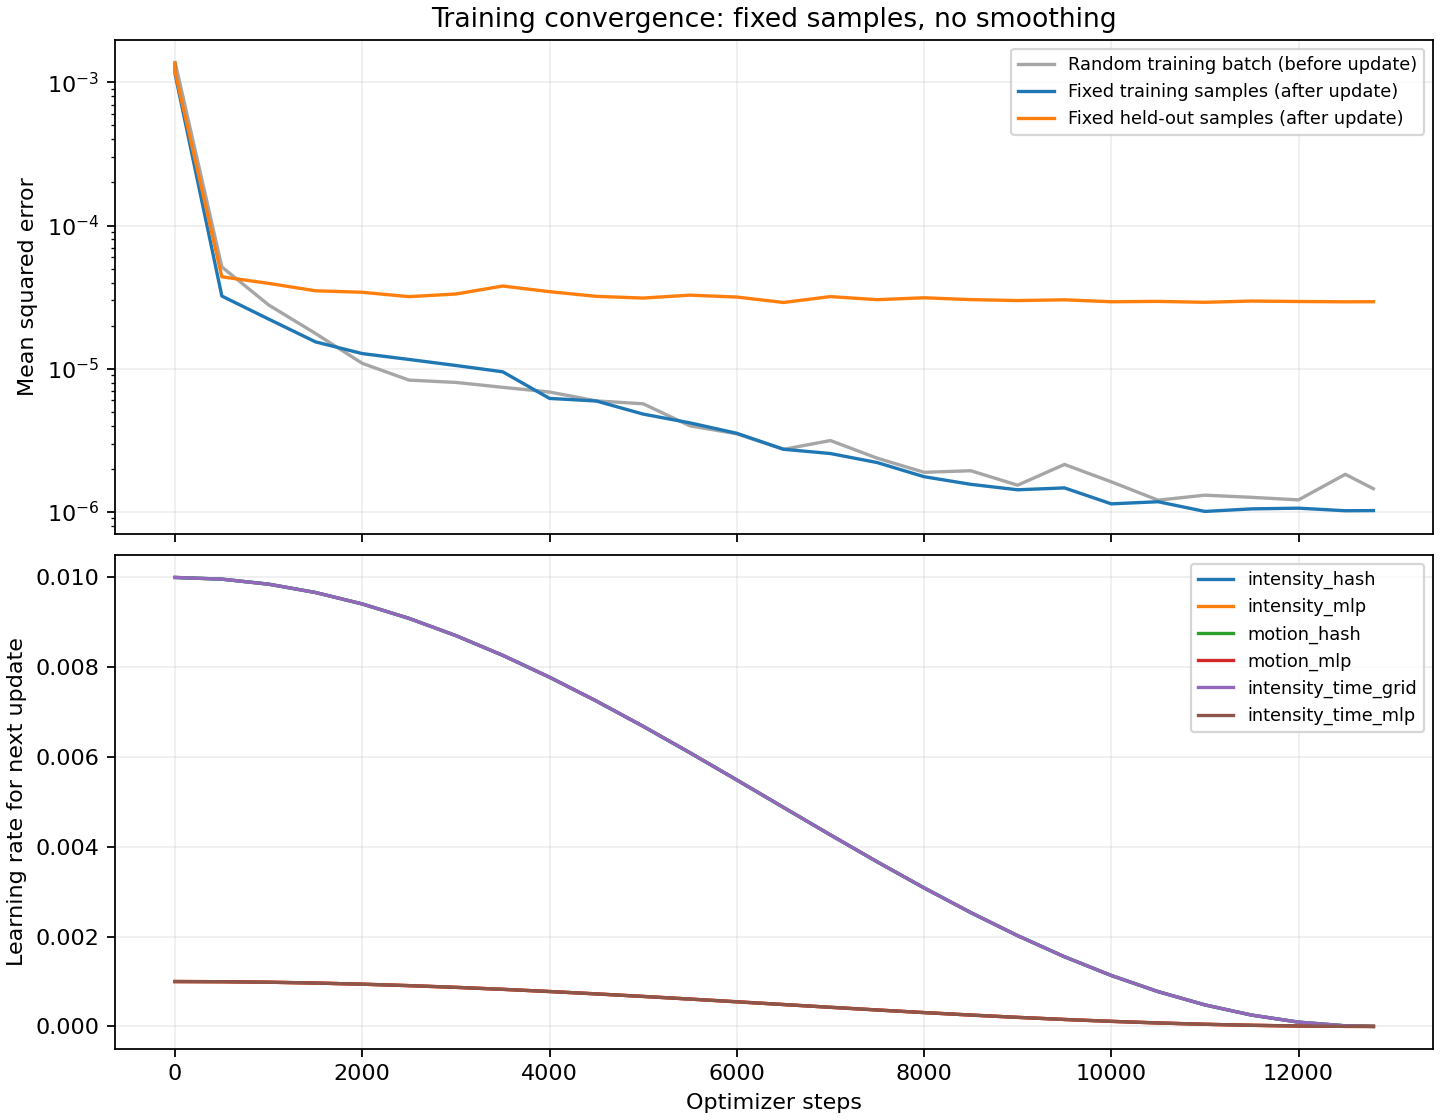

Values plotted in this chart, from the file beside it:
step, batch_mse, temporal_l2, total_loss, fixed_training_mse, fixed_validation_mse, elapsed_seconds, next_lr_intensity_hash, next_lr_intensity_mlp, next_lr_motion_hash, next_lr_motion_mlp, next_lr_intensity_time_grid, next_lr_intensity_time_mlp
0, , , , 0.001322, 0.00136, 0.3728, 0.01, 0.001, 0.01, 0.001, 0.01, 0.001
1, 0.001377, 0.0, 0.001377, 0.00114, 0.001177, 8.289, 0.01, 0.001, 0.01, 0.001, 0.01, 0.001
500, 5.135895116836764e-05, 0.0, 5.135895116836764e-05, 3.217360123957522e-05, 4.384075514010635e-05, 55.07, 0.009962, 0.0009962, 0.009962, 0.0009962, 0.009962, 0.0009962
1000, 2.787416087812744e-05, 0.0, 2.787416087812744e-05, 2.221258755351391e-05, 3.945482842339434e-05, 101.9, 0.00985, 0.000985, 0.00985, 0.000985, 0.00985, 0.000985
1500, 1.7629768990445882e-05, 0.0, 1.7629768990445882e-05, 1.5404495634157224e-05, 3.50184410279299e-05, 148.9, 0.009665, 0.0009665, 0.009665, 0.0009665, 0.009665, 0.0009665
2000, 1.090235855372157e-05, 0.0, 1.090235855372157e-05, 1.2754462601286904e-05, 3.4194734547568216e-05, 195.8, 0.00941, 0.000941, 0.00941, 0.000941, 0.00941, 0.000941
2500, 8.325139788212255e-06, 0.0, 8.325139788212255e-06, 1.1605592093080311e-05, 3.1858296691748574e-05, 242.7, 0.009088, 0.0009088, 0.009088, 0.0009088, 0.009088, 0.0009088
3000, 8.02194972493453e-06, 0.0, 8.02194972493453e-06, 1.0534047466921542e-05, 3.325400436693796e-05, 289.6, 0.008705, 0.0008705, 0.008705, 0.0008705, 0.008705, 0.0008705
3500, 7.4141148616035935e-06, 0.0, 7.4141148616035935e-06, 9.517486126245602e-06, 3.779058158401248e-05, 336.5, 0.008266, 0.0008266, 0.008266, 0.0008266, 0.008266, 0.0008266
4000, 6.878107342345174e-06, 0.0, 6.878107342345174e-06, 6.2043244561475335e-06, 3.452891266160948e-05, 383.5, 0.007778, 0.0007778, 0.007778, 0.0007778, 0.007778, 0.0007778
4500, 5.961363058304414e-06, 0.0, 5.961363058304414e-06, 5.949536570445976e-06, 3.202182047575939e-05, 430.4, 0.007248, 0.0007248, 0.007248, 0.0007248, 0.007248, 0.0007248
5000, 5.689041245204862e-06, 0.0, 5.689041245204862e-06, 4.821368137585449e-06, 3.114944885728531e-05, 477.3, 0.006684, 0.0006684, 0.006684, 0.0006684, 0.006684, 0.0006684
5500, 3.991215635323897e-06, 0.0, 3.991215635323897e-06, 4.186097708583364e-06, 3.264806200125088e-05, 524.3, 0.006096, 0.0006096, 0.006096, 0.0006096, 0.006096, 0.0006096
6000, 3.5115294849674683e-06, 0.0, 3.5115294849674683e-06, 3.541022359598858e-06, 3.166564787143695e-05, 571.2, 0.00549, 0.000549, 0.00549, 0.000549, 0.00549, 0.000549
6500, 2.7368912469682982e-06, 0.0, 2.7368912469682982e-06, 2.738416126907881e-06, 2.9018114266192417e-05, 618.1, 0.004877, 0.0004877, 0.004877, 0.0004877, 0.004877, 0.0004877
7000, 3.1503454920311924e-06, 0.0, 3.1503454920311924e-06, 2.55680506119795e-06, 3.18882216136889e-05, 664.9, 0.004266, 0.0004266, 0.004266, 0.0004266, 0.004266, 0.0004266
7500, 2.373218649154296e-06, 0.0, 2.373218649154296e-06, 2.2110923761497073e-06, 3.0357197700403196e-05, 711.9, 0.003666, 0.0003666, 0.003666, 0.0003666, 0.003666, 0.0003666
8000, 1.8906829382103751e-06, 0.0, 1.8906829382103751e-06, 1.7616614485124885e-06, 3.129276750158965e-05, 758.7, 0.003087, 0.0003087, 0.003087, 0.0003087, 0.003087, 0.0003087
8500, 1.938642071763752e-06, 0.0, 1.938642071763752e-06, 1.5580588005910376e-06, 3.038535919567486e-05, 805.6, 0.002536, 0.0002536, 0.002536, 0.0002536, 0.002536, 0.0002536
9000, 1.5366611023637233e-06, 0.0, 1.5366611023637233e-06, 1.4271373683295622e-06, 2.9927975945365162e-05, 852.6, 0.002022, 0.0002022, 0.002022, 0.0002022, 0.002022, 0.0002022
9500, 2.1452151486300863e-06, 0.0, 2.1452151486300863e-06, 1.4714719492535576e-06, 3.028563853957236e-05, 899.6, 0.001552, 0.0001552, 0.001552, 0.0001552, 0.001552, 0.0001552
10000, 1.6222327303694328e-06, 0.0, 1.6222327303694328e-06, 1.1383774631893661e-06, 2.935252022551899e-05, 946.5, 0.001135, 0.0001135, 0.001135, 0.0001135, 0.001135, 0.0001135
10500, 1.207757804877474e-06, 0.0, 1.207757804877474e-06, 1.1777746253268735e-06, 2.9526723820729836e-05, 993.5, 0.0007757, 7.757321737514624e-05, 0.0007757, 7.757321737514624e-05, 0.0007757, 7.757321737514624e-05
11000, 1.3087795878163888e-06, 0.0, 1.3087795878163888e-06, 1.0076488043923837e-06, 2.9101126977923034e-05, 1040, 0.0004801, 4.800535343827817e-05, 0.0004801, 4.800535343827817e-05, 0.0004801, 4.800535343827817e-05
11500, 1.2641316970984917e-06, 0.0, 1.2641316970984917e-06, 1.0499496748344446e-06, 2.969036475494088e-05, 1087, 0.0002524, 2.523590970348151e-05, 0.0002524, 2.523590970348151e-05, 0.0002524, 2.523590970348151e-05
12000, 1.2135826636949787e-06, 0.0, 1.2135826636949787e-06, 1.0618809675286473e-06, 2.9475724623409275e-05, 1134, 9.607359798384793e-05, 9.607359798384743e-06, 9.607359798384793e-05, 9.607359798384743e-06, 9.607359798384793e-05, 9.607359798384743e-06
12500, 1.8304176592209842e-06, 0.0, 1.8304176592209842e-06, 1.0191353433880013e-06, 2.932776064108326e-05, 1181, 1.3547716606548958e-05, 1.3547716606548901e-06, 1.3547716606548958e-05, 1.3547716606548901e-06, 1.3547716606548958e-05, 1.3547716606548901e-06
12800, 1.4517577255901415e-06, 0.0, 1.4517577255901415e-06, 1.0214797783958636e-06, 2.9372865826507898e-05, 1209, 0.0, 0.0, 0.0, 0.0, 0.0, 0.0
